Image classification data set "naruto handsign data" (ericwang10/naruto-hand-signs-identifier on GitHub). Class labels (7): bird hand sign, boar hand sign, dog hand sign, dragon hand sign, hare hand sign, horse hand sign, monkey hand sign.

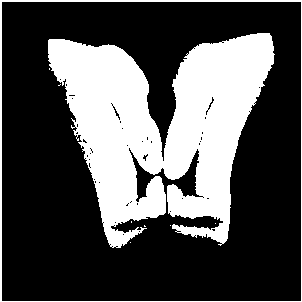
Label: boar hand sign

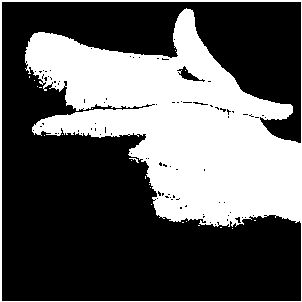
Label: hare hand sign

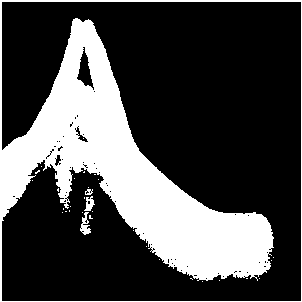
Label: bird hand sign

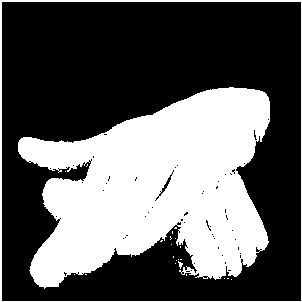
Label: dog hand sign

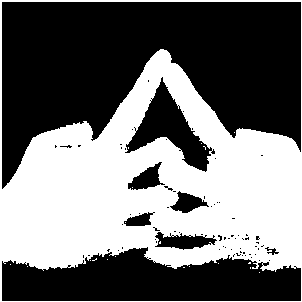
Label: horse hand sign

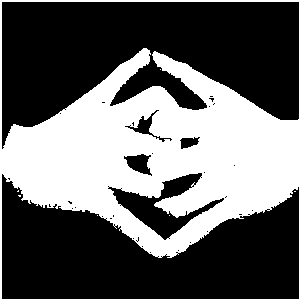
Label: dragon hand sign
